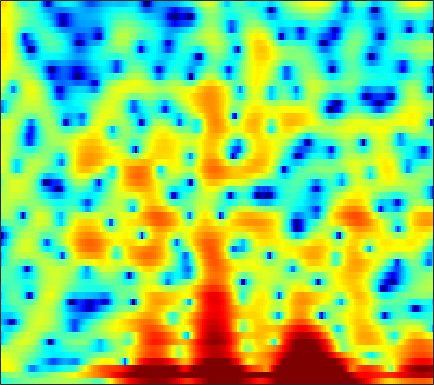

Source data for this figure (header and first rows):
-4.0813, -3.6905, -3.2242, -2.8129, -2.5181, -2.1493, -1.8071, -1.5588, -1.2475, -0.9799, -0.73398, -0.56107, -0.35829, -0.1771, -0.047936, 0.11491, 0.27526, 0.39276, 0.54133, 0.67065, 0.80905, 0.9103, 1.0476, 1.1693
-2.451, -1.624, -0.7552, -0.1297, 0.2079, 0.4779, 0.5614, 0.511, 0.3058, -0.0495, -0.5237, -0.9366, -1.522, -2.075, -2.396, -2.646, -2.641, -2.476, -2.088, -1.587, -1.044, -0.6447, -0.1363, 0.3468
4.325, 4.603, 4.837, 4.893, 4.802, 4.49, 3.945, 3.36, 2.322, 0.9465, -0.8334, -2.497, -5.181, -8.265, -10.2, -10.53, -8.94, -7.726, -6.583, -5.98, -5.843, -5.982, -6.313, -6.64
4.879, 4.8, 4.64, 4.405, 4.172, 3.777, 3.285, 2.848, 2.18, 1.432, 0.6215, -0.00546, -0.8523, -1.681, -2.28, -3.051, -3.828, -4.446, -5.37, -6.47, -7.795, -8.965, -10.65, -12.09
3.753, 3.639, 3.477, 3.295, 3.144, 2.91, 2.637, 2.404, 2.049, 1.645, 1.19, 0.8191, 0.2863, -0.2897, -0.7411, -1.365, -2.015, -2.51, -3.183, -3.844, -4.463, -4.884, -5.357, -5.7
1.666, 1.642, 1.728, 1.899, 2.052, 2.251, 2.409, 2.488, 2.518, 2.449, 2.271, 2.069, 1.7, 1.209, 0.7671, 0.07869, -0.7191, -1.388, -2.349, -3.341, -4.279, -4.902, -5.528, -5.822
-7.16, -5.772, -3.466, -1.465, -0.2454, 1.059, 2.057, 2.639, 3.216, 3.591, 3.775, 3.794, 3.648, 3.296, 2.891, 2.142, 1.123, 0.1355, -1.537, -3.772, -6.922, -10.41, -19.36, -21.98
-7.434, -6.73, -5.284, -3.785, -2.747, -1.501, -0.4008, 0.3265, 1.183, 1.903, 2.467, 2.78, 3.048, 3.129, 3.056, 2.783, 2.305, 1.819, 1.005, 0.04226, -0.9749, -1.683, -2.434, -2.816
-5.684, -6.108, -6.569, -6.849, -6.838, -6.381, -5.366, -4.352, -2.861, -1.403, -0.1056, 0.7208, 1.615, 2.293, 2.657, 2.961, 3.08, 3.059, 2.901, 2.628, 2.261, 1.939, 1.459, 0.9337
-7.761, -8.64, -10.44, -13.47, -17.56, -29.64, -16.56, -11.48, -7.214, -4.278, -2.092, -0.7908, 0.5917, 1.655, 2.273, 2.901, 3.314, 3.504, 3.609, 3.555, 3.353, 3.112, 2.675, 2.107
-7.42, -7.325, -7.349, -7.414, -7.388, -7.044, -6.251, -5.411, -4.108, -2.756, -1.505, -0.6462, 0.3692, 1.234, 1.773, 2.369, 2.816, 3.053, 3.243, 3.288, 3.174, 2.983, 2.593, 2.034
-5.837, -5.355, -4.777, -4.251, -3.86, -3.351, -2.832, -2.442, -1.915, -1.383, -0.8537, -0.4608, 0.0712, 0.6112, 1.018, 1.558, 2.058, 2.387, 2.734, 2.942, 2.99, 2.903, 2.608, 2.097
-5.174, -4.383, -3.401, -2.585, -2.093, -1.607, -1.333, -1.248, -1.303, -1.546, -1.892, -2.161, -2.372, -2.195, -1.74, -0.7806, 0.367, 1.206, 2.176, 2.911, 3.382, 3.547, 3.517, 3.192
-6.836, -5.09, -3.375, -2.195, -1.599, -1.147, -1.056, -1.238, -1.846, -3.007, -4.91, -7.146, -12.41, -25.65, -14.46, -7.063, -3.058, -0.9903, 1.032, 2.458, 3.426, 3.893, 4.206, 4.197
-5.237, -4.337, -3.337, -2.603, -2.238, -1.979, -1.972, -2.136, -2.566, -3.214, -4.048, -4.689, -5.361, -5.456, -4.977, -3.742, -2.212, -1.073, 0.2943, 1.438, 2.327, 2.83, 3.28, 3.48
-3.05, -2.827, -2.569, -2.403, -2.346, -2.386, -2.565, -2.78, -3.142, -3.515, -3.842, -3.987, -3.99, -3.719, -3.311, -2.558, -1.649, -0.9215, 0.03979, 0.9179, 1.661, 2.123, 2.59, 2.889
-1.973, -1.938, -1.921, -1.962, -2.066, -2.344, -2.817, -3.302, -4.156, -5.208, -6.298, -6.974, -7.271, -6.609, -5.641, -4.081, -2.525, -1.454, -0.2049, 0.8322, 1.664, 2.156, 2.656, 2.993
-2.666, -2.407, -2.045, -1.772, -1.688, -1.795, -2.222, -2.798, -4.037, -6.039, -9.302, -13.46, -24.45, -14.04, -9.112, -5.19, -2.585, -1.148, 0.2985, 1.358, 2.116, 2.53, 2.897, 3.092
-7.025, -5.284, -3.408, -2.071, -1.351, -0.732, -0.4575, -0.4819, -0.7477, -1.263, -1.887, -2.283, -2.457, -2.045, -1.448, -0.4876, 0.4365, 1.043, 1.671, 2.084, 2.308, 2.346, 2.257, 1.983
-7.931, -6.029, -3.84, -2.134, -1.088, 0.03191, 0.8614, 1.313, 1.755, 2.028, 2.178, 2.234, 2.268, 2.294, 2.292, 2.243, 2.093, 1.905, 1.559, 1.133, 0.6555, 0.2769, -0.249, -0.8641
-6.178, -5.361, -4.058, -2.613, -1.541, -0.2069, 0.9384, 1.683, 2.457, 3.031, 3.402, 3.554, 3.587, 3.399, 3.111, 2.497, 1.585, 0.6547, -0.9331, -2.897, -4.929, -5.9, -5.941, -5.003
-12.57, -10.96, -8.26, -5.598, -3.853, -1.869, -0.2556, 0.7529, 1.831, 2.613, 3.141, 3.378, 3.477, 3.295, 2.973, 2.244, 1.121, -0.05323, -2.199, -5.293, -9.752, -13.05, -10.86, -6.765
-20.12, -16.22, -11.53, -7.947, -5.828, -3.603, -1.866, -0.8532, 0.2365, 1.074, 1.681, 1.999, 2.243, 2.306, 2.216, 1.904, 1.375, 0.8521, -0.0006414, -0.9141, -1.694, -2.034, -2.098, -1.727
-9.951, -8.62, -6.88, -5.203, -4.118, -2.896, -1.927, -1.348, -0.7539, -0.2419, 0.2331, 0.5884, 1.057, 1.485, 1.74, 1.973, 2.044, 1.995, 1.81, 1.51, 1.145, 0.8432, 0.4479, 0.0581
-3.389, -2.643, -1.804, -1.178, -0.8985, -0.7985, -1.056, -1.441, -2.127, -2.778, -2.823, -2.263, -0.9608, 0.4343, 1.367, 2.363, 3.023, 3.312, 3.463, 3.351, 2.979, 2.528, 1.679, 0.5068
0.9994, 1.279, 1.491, 1.433, 1.2, 0.5191, -0.7085, -2.151, -5.171, -10.99, -25.25, -11.71, -5.017, -1.486, 0.2592, 1.834, 2.827, 3.274, 3.532, 3.459, 3.083, 2.601, 1.67, 0.391
1.9, 2.027, 2.064, 1.924, 1.683, 1.169, 0.4305, -0.2834, -1.312, -2.192, -2.529, -2.281, -1.462, -0.4778, 0.1992, 0.9113, 1.365, 1.54, 1.554, 1.343, 0.9425, 0.5308, -0.1491, -0.9366
1.889, 2.063, 2.215, 2.275, 2.238, 2.099, 1.861, 1.649, 1.332, 1.055, 0.8552, 0.7598, 0.6932, 0.6512, 0.6003, 0.4724, 0.2387, -0.02026, -0.4603, -1.006, -1.638, -2.151, -2.833, -3.508
1.576, 1.931, 2.331, 2.641, 2.804, 2.923, 2.936, 2.902, 2.773, 2.574, 2.312, 2.068, 1.676, 1.2, 0.7672, 0.07351, -0.7544, -1.465, -2.5, -3.61, -4.749, -5.582, -6.647, -7.625
0.6359, 1.363, 2.181, 2.783, 3.125, 3.434, 3.601, 3.64, 3.595, 3.431, 3.138, 2.834, 2.282, 1.538, 0.8379, -0.333, -1.777, -3.062, -5.03, -7.194, -9.277, -10.58, -11.94, -13.15
-0.423, 0.8001, 1.965, 2.723, 3.09, 3.398, 3.56, 3.598, 3.599, 3.528, 3.359, 3.142, 2.683, 1.971, 1.232, -0.07696, -1.881, -3.644, -6.799, -11.44, -19.53, -30.87, -19.16, -15.38
0.9621, 1.693, 2.234, 2.395, 2.3, 1.999, 1.663, 1.531, 1.571, 1.851, 2.216, 2.423, 2.529, 2.356, 2.002, 1.226, 0.03793, -1.115, -2.984, -5.091, -7.016, -7.963, -8.289, -7.887
3.321, 3.162, 2.599, 1.54, 0.3271, -1.984, -5.131, -7.079, -6.318, -3.32, -0.8736, 0.4301, 1.593, 2.236, 2.434, 2.37, 2.022, 1.603, 0.8972, 0.09411, -0.7217, -1.309, -1.937, -2.485
4.313, 3.844, 2.939, 1.565, 0.198, -2.172, -5.081, -6.766, -6.331, -3.95, -1.789, -0.5362, 0.6631, 1.445, 1.836, 2.126, 2.217, 2.159, 1.939, 1.571, 1.059, 0.5915, -0.1896, -1.241
3.989, 3.652, 3.029, 2.236, 1.536, 0.5529, -0.3707, -0.876, -1.298, -1.387, -1.253, -1.083, -0.786, -0.4706, -0.228, 0.1111, 0.3976, 0.5738, 0.7238, 0.7496, 0.622, 0.4099, -0.1115, -0.8826
3.35, 3.246, 2.941, 2.482, 2.026, 1.306, 0.4965, -0.1803, -1.096, -2.03, -2.926, -3.532, -4.117, -4.274, -4.094, -3.514, -2.712, -2.07, -1.273, -0.6211, -0.1545, 0.04994, 0.1679, 0.1301
2.808, 2.975, 2.972, 2.684, 2.308, 1.57, 0.5706, -0.3975, -1.944, -3.884, -6.34, -8.562, -12.02, -14.22, -12.96, -9.73, -6.839, -5.101, -3.227, -1.781, -0.6874, -0.05915, 0.5849, 0.9923
2.609, 3.021, 3.255, 3.134, 2.826, 2.116, 1.038, 0.001008, -1.79, -4.066, -6.922, -9.443, -13.2, -15.41, -14.49, -11.47, -8.363, -6.304, -4.001, -2.158, -0.7262, 0.1043, 0.8765, 1.353
3.086, 3.508, 3.782, 3.78, 3.568, 3.023, 2.131, 1.242, -0.3086, -2.301, -4.741, -6.88, -10.14, -13.46, -14.5, -12.22, -8.538, -6.117, -3.514, -1.529, -0.103, 0.6349, 1.22, 1.414
2.85, 3.097, 3.336, 3.461, 3.436, 3.225, 2.77, 2.224, 1.22, -0.1621, -1.99, -3.683, -6.497, -9.563, -10.74, -8.778, -5.626, -3.646, -1.601, -0.1272, 0.8275, 1.25, 1.441, 1.183
-0.4967, -0.3709, 0.1125, 0.7189, 1.181, 1.64, 1.897, 1.914, 1.737, 1.336, 0.755, 0.2378, -0.4174, -0.8918, -1.006, -0.8191, -0.3314, 0.1196, 0.6954, 1.127, 1.332, 1.317, 1.053, 0.4685
-10.62, -9.831, -6.497, -3.706, -2.148, -0.6317, 0.4068, 0.9824, 1.502, 1.815, 1.982, 2.03, 2.048, 2.031, 2.031, 2.031, 2.022, 1.995, 1.901, 1.681, 1.321, 0.9348, 0.2613, -0.5465
-8.913, -8.655, -6.483, -4.318, -3.032, -1.661, -0.5576, 0.1548, 0.9831, 1.687, 2.262, 2.614, 2.947, 3.148, 3.199, 3.154, 2.972, 2.737, 2.279, 1.649, 0.8386, 0.108, -1.017, -2.256
-0.9454, -1.518, -2.082, -2.462, -2.652, -2.629, -2.107, -1.429, -0.2272, 1.006, 2.077, 2.726, 3.362, 3.739, 3.851, 3.787, 3.485, 3.101, 2.381, 1.428, 0.2121, -0.8726, -2.568, -4.675
2.512, 1.495, -0.2368, -2.667, -5.209, -9.979, -10.99, -6.985, -2.743, 0.07081, 1.956, 2.931, 3.801, 4.244, 4.35, 4.2, 3.745, 3.222, 2.291, 1.089, -0.3739, -1.643, -3.611, -5.992
4.182, 3.345, 1.895, 0.03356, -1.603, -3.567, -3.904, -2.833, -0.8204, 0.9385, 2.229, 2.904, 3.439, 3.608, 3.514, 3.114, 2.413, 1.694, 0.483, -0.9956, -2.682, -4.048, -5.905, -7.618
4.558, 4.218, 3.62, 2.94, 2.439, 1.906, 1.613, 1.584, 1.711, 1.908, 2.06, 2.094, 1.987, 1.686, 1.304, 0.5856, -0.4051, -1.361, -2.942, -4.927, -7.38, -9.54, -12.58, -14.71
4.74, 4.687, 4.485, 4.16, 3.874, 3.447, 3.006, 2.679, 2.232, 1.772, 1.28, 0.8755, 0.2922, -0.3662, -0.9163, -1.765, -2.794, -3.716, -5.237, -7.23, -9.91, -12.61, -17.75, -23.06
5.11, 5.176, 5.093, 4.822, 4.511, 3.958, 3.27, 2.669, 1.774, 0.7992, -0.2243, -1.007, -2.004, -2.898, -3.453, -4.084, -4.641, -5.05, -5.715, -6.561, -7.581, -8.415, -9.415, -10.08
5.552, 5.691, 5.629, 5.3, 4.868, 4.068, 3.017, 2.066, 0.603, -1.081, -2.957, -4.457, -6.456, -8.088, -8.679, -8.478, -7.587, -6.864, -6.069, -5.536, -5.258, -5.171, -5.167, -5.24
5.782, 5.985, 5.918, 5.471, 4.89, 3.784, 2.294, 0.9273, -1.204, -3.691, -6.548, -8.983, -13.21, -20.99, -41.3, -16.94, -11.2, -8.657, -6.315, -4.76, -3.744, -3.243, -2.847, -2.652
5.913, 6.112, 5.994, 5.427, 4.712, 3.331, 1.421, -0.4008, -3.41, -7.11, -11.08, -13.28, -14.05, -13.38, -12.38, -10.42, -8.159, -6.601, -4.841, -3.516, -2.583, -2.119, -1.754, -1.641
6.015, 6.138, 5.962, 5.388, 4.672, 3.322, 1.452, -0.3381, -3.42, -7.559, -13.14, -16.33, -13.71, -10.28, -8.45, -6.569, -5.103, -4.192, -3.222, -2.526, -2.096, -1.934, -1.923, -2.164
5.597, 5.677, 5.523, 5.071, 4.532, 3.551, 2.287, 1.173, -0.4702, -2.139, -3.57, -4.296, -4.681, -4.54, -4.238, -3.772, -3.346, -3.078, -2.856, -2.8, -2.937, -3.169, -3.678, -4.401
5.008, 5.101, 5.022, 4.708, 4.339, 3.675, 2.857, 2.168, 1.212, 0.2779, -0.5639, -1.103, -1.67, -2.079, -2.31, -2.571, -2.824, -3.05, -3.418, -3.891, -4.498, -5.069, -6.013, -7.2
4.845, 4.962, 4.914, 4.649, 4.319, 3.74, 3.033, 2.451, 1.652, 0.8657, 0.1348, -0.3684, -0.9778, -1.533, -1.943, -2.497, -3.103, -3.618, -4.377, -5.225, -6.135, -6.851, -7.845, -8.964
5.399, 5.489, 5.359, 4.973, 4.521, 3.744, 2.81, 2.051, 1.033, 0.09951, -0.6612, -1.106, -1.577, -1.998, -2.344, -2.916, -3.693, -4.42, -5.622, -7.03, -8.468, -9.375, -10.12, -10.32
6.546, 6.527, 6.206, 5.538, 4.816, 3.536, 1.907, 0.4801, -1.577, -3.403, -4.365, -4.367, -3.866, -3.351, -3.143, -3.248, -3.847, -4.676, -6.4, -9.096, -13.41, -18.26, -19.49, -13.76
